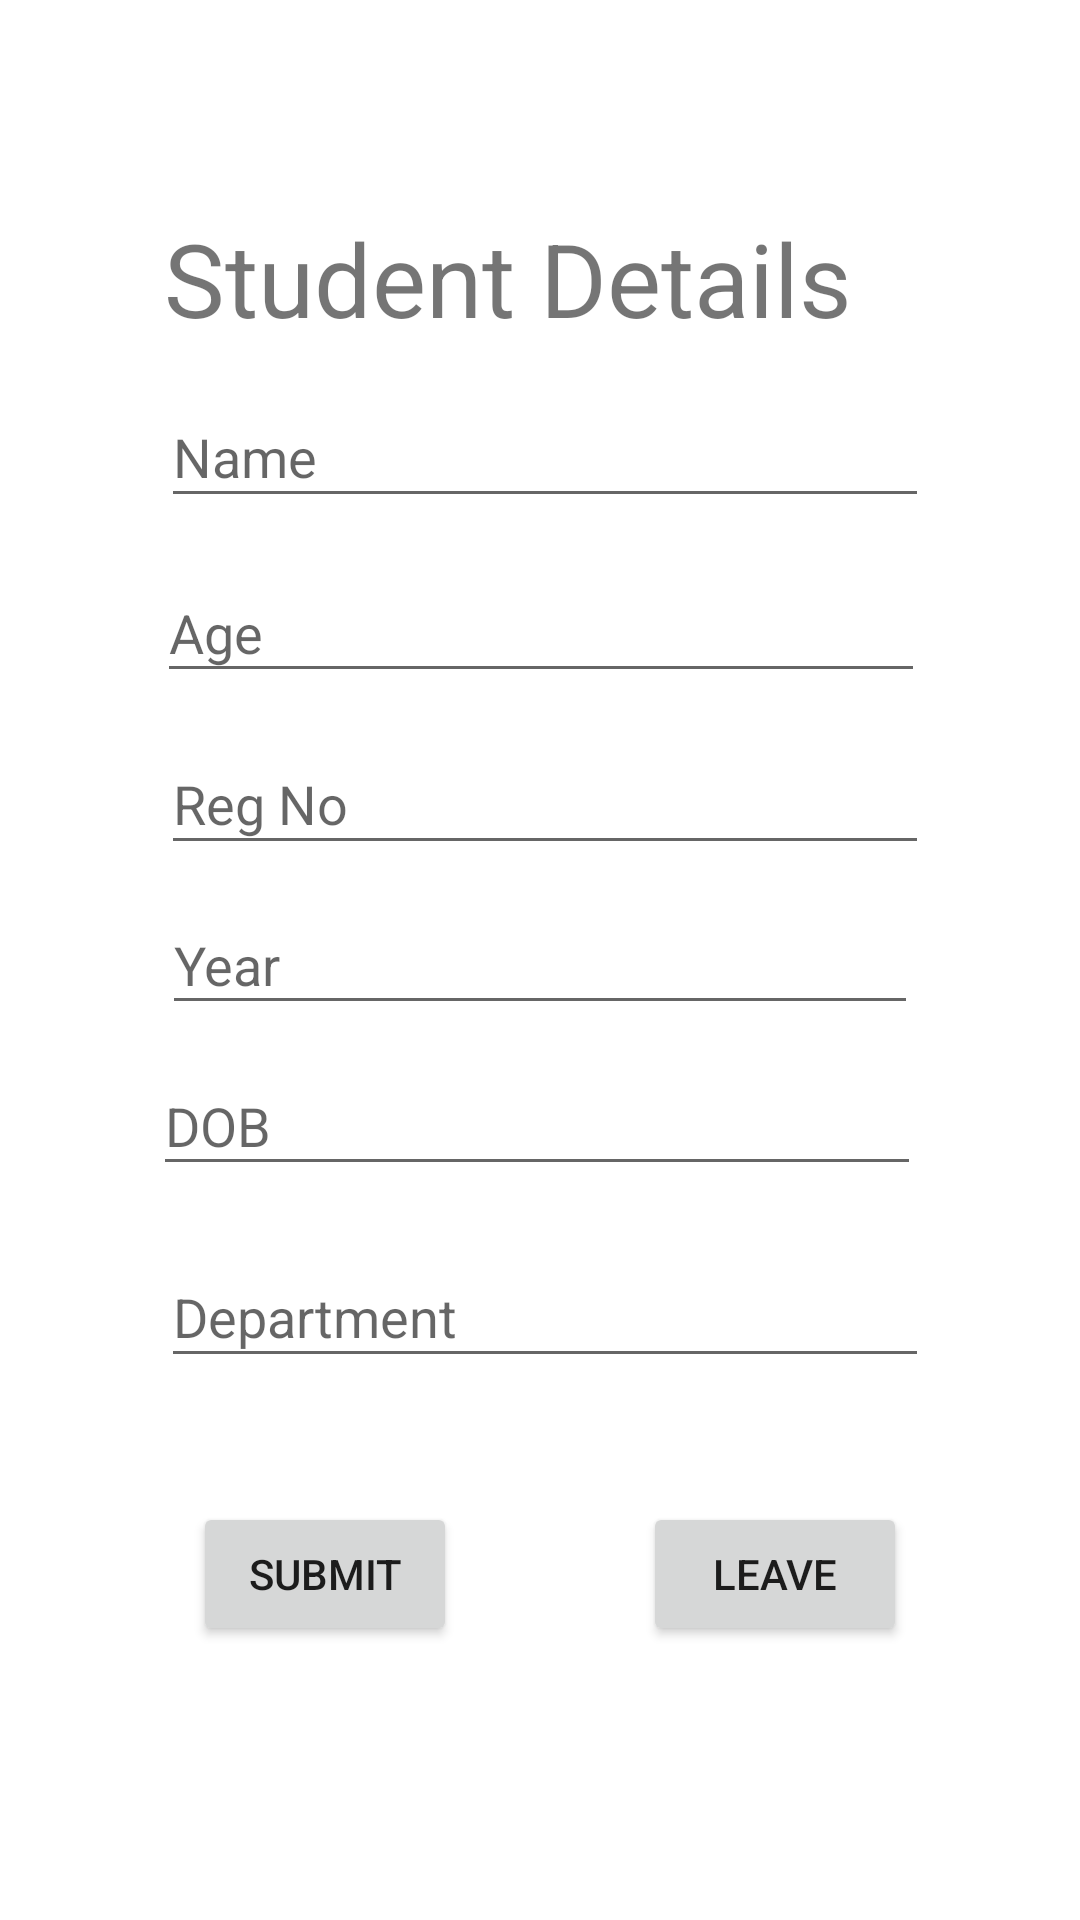

The Android layout XML behind this screen, and the referenced resources:
<!-- AndroidManifest.xml: application theme Theme.Round -->
<!-- res/layout/activity_ask_student_details.xml -->
<?xml version="1.0" encoding="utf-8"?>
<androidx.constraintlayout.widget.ConstraintLayout xmlns:android="http://schemas.android.com/apk/res/android"
    xmlns:app="http://schemas.android.com/apk/res-auto"
    xmlns:tools="http://schemas.android.com/tools"
    android:layout_width="match_parent"
    android:layout_height="match_parent"
    tools:context=".AskStudentDetails">


    <EditText
        android:id="@+id/etStudentDOB"
        android:layout_width="256dp"
        android:layout_height="43dp"
        android:ems="10"
        android:hint="DOB"
        android:inputType="textPersonName"
        app:layout_constraintBottom_toBottomOf="parent"
        app:layout_constraintEnd_toEndOf="parent"
        app:layout_constraintHorizontal_bias="0.49"
        app:layout_constraintStart_toStartOf="parent"
        app:layout_constraintTop_toTopOf="parent"
        app:layout_constraintVertical_bias="0.59" />

    <EditText
        android:id="@+id/etStudentRegno"
        android:layout_width="256dp"
        android:layout_height="44dp"
        android:ems="10"
        android:hint="Reg No"
        android:inputType="textPersonName"
        app:layout_constraintBottom_toBottomOf="parent"
        app:layout_constraintEnd_toEndOf="parent"
        app:layout_constraintHorizontal_bias="0.516"
        app:layout_constraintStart_toStartOf="parent"
        app:layout_constraintTop_toTopOf="parent"
        app:layout_constraintVertical_bias="0.41" />

    <EditText
        android:id="@+id/etStudentName"
        android:layout_width="256dp"
        android:layout_height="44dp"
        android:ems="10"
        android:hint="Name"
        android:inputType="textPersonName"
        app:layout_constraintBottom_toBottomOf="parent"
        app:layout_constraintEnd_toEndOf="parent"
        app:layout_constraintHorizontal_bias="0.516"
        app:layout_constraintStart_toStartOf="parent"
        app:layout_constraintTop_toTopOf="parent"
        app:layout_constraintVertical_bias="0.216" />

    <EditText
        android:id="@+id/etStudentYear"
        android:layout_width="252dp"
        android:layout_height="43dp"
        android:ems="10"
        android:hint="Year"
        android:inputType="textPersonName"
        app:layout_constraintBottom_toBottomOf="parent"
        app:layout_constraintEnd_toEndOf="parent"
        app:layout_constraintStart_toStartOf="parent"
        app:layout_constraintTop_toTopOf="parent" />

    <EditText
        android:id="@+id/etStudentAge"
        android:layout_width="256dp"
        android:layout_height="43dp"
        android:ems="10"
        android:hint="Age"
        android:inputType="textPersonName"
        app:layout_constraintBottom_toBottomOf="parent"
        app:layout_constraintEnd_toEndOf="parent"
        app:layout_constraintHorizontal_bias="0.503"
        app:layout_constraintStart_toStartOf="parent"
        app:layout_constraintTop_toTopOf="parent"
        app:layout_constraintVertical_bias="0.315" />

    <EditText
        android:id="@+id/etStudentDept"
        android:layout_width="256dp"
        android:layout_height="44dp"
        android:ems="10"
        android:hint="Department"
        android:inputType="textPersonName"
        app:layout_constraintBottom_toBottomOf="parent"
        app:layout_constraintEnd_toEndOf="parent"
        app:layout_constraintHorizontal_bias="0.516"
        app:layout_constraintStart_toStartOf="parent"
        app:layout_constraintTop_toTopOf="parent"
        app:layout_constraintVertical_bias="0.697" />

    <TextView
        android:id="@+id/textView3"
        android:layout_width="251dp"
        android:layout_height="43dp"
        android:text="Student Details"
        android:textSize="34sp"
        app:layout_constraintBottom_toBottomOf="parent"
        app:layout_constraintEnd_toEndOf="parent"
        app:layout_constraintStart_toStartOf="parent"
        app:layout_constraintTop_toTopOf="parent"
        app:layout_constraintVertical_bias="0.117" />

    <Button
        android:id="@+id/btnStudentSubmit"
        android:layout_width="wrap_content"
        android:layout_height="wrap_content"
        android:text="Submit"
        app:layout_constraintBottom_toBottomOf="parent"
        app:layout_constraintEnd_toEndOf="parent"
        app:layout_constraintHorizontal_bias="0.237"
        app:layout_constraintStart_toStartOf="parent"
        app:layout_constraintTop_toTopOf="parent"
        app:layout_constraintVertical_bias="0.846" />

    <Button
        android:id="@+id/btnSkip"
        android:layout_width="wrap_content"
        android:layout_height="wrap_content"
        android:text="leave"
        app:layout_constraintBottom_toBottomOf="parent"
        app:layout_constraintEnd_toEndOf="parent"
        app:layout_constraintHorizontal_bias="0.519"
        app:layout_constraintStart_toEndOf="@+id/btnStudentSubmit"
        app:layout_constraintTop_toTopOf="parent"
        app:layout_constraintVertical_bias="0.846" />
</androidx.constraintlayout.widget.ConstraintLayout>
<!-- resources referenced by this layout -->
<resources>
  <style name="Theme.Round" parent="Theme.MaterialComponents.DayNight.DarkActionBar">
          
          <item name="colorPrimary">@color/purple_500</item>
          <item name="colorPrimaryVariant">@color/purple_700</item>
          <item name="colorOnPrimary">@color/white</item>
          
          <item name="colorSecondary">@color/teal_200</item>
          <item name="colorSecondaryVariant">@color/teal_700</item>
          <item name="colorOnSecondary">@color/black</item>
          
          <item name="android:statusBarColor">?attr/colorPrimaryVariant</item>
          
      </style>
  <!-- not gathered from this repository: default colours our renderer supplied (Android Studio template values) -->
  <color name="purple_500">#FF6200EE</color>
  <color name="purple_700">#FF3700B3</color>
  <color name="teal_200">#FF03DAC5</color>
  <color name="teal_700">#FF018786</color>
  <color name="black">#FF000000</color>
  <color name="white">#FFFFFFFF</color>
</resources>
